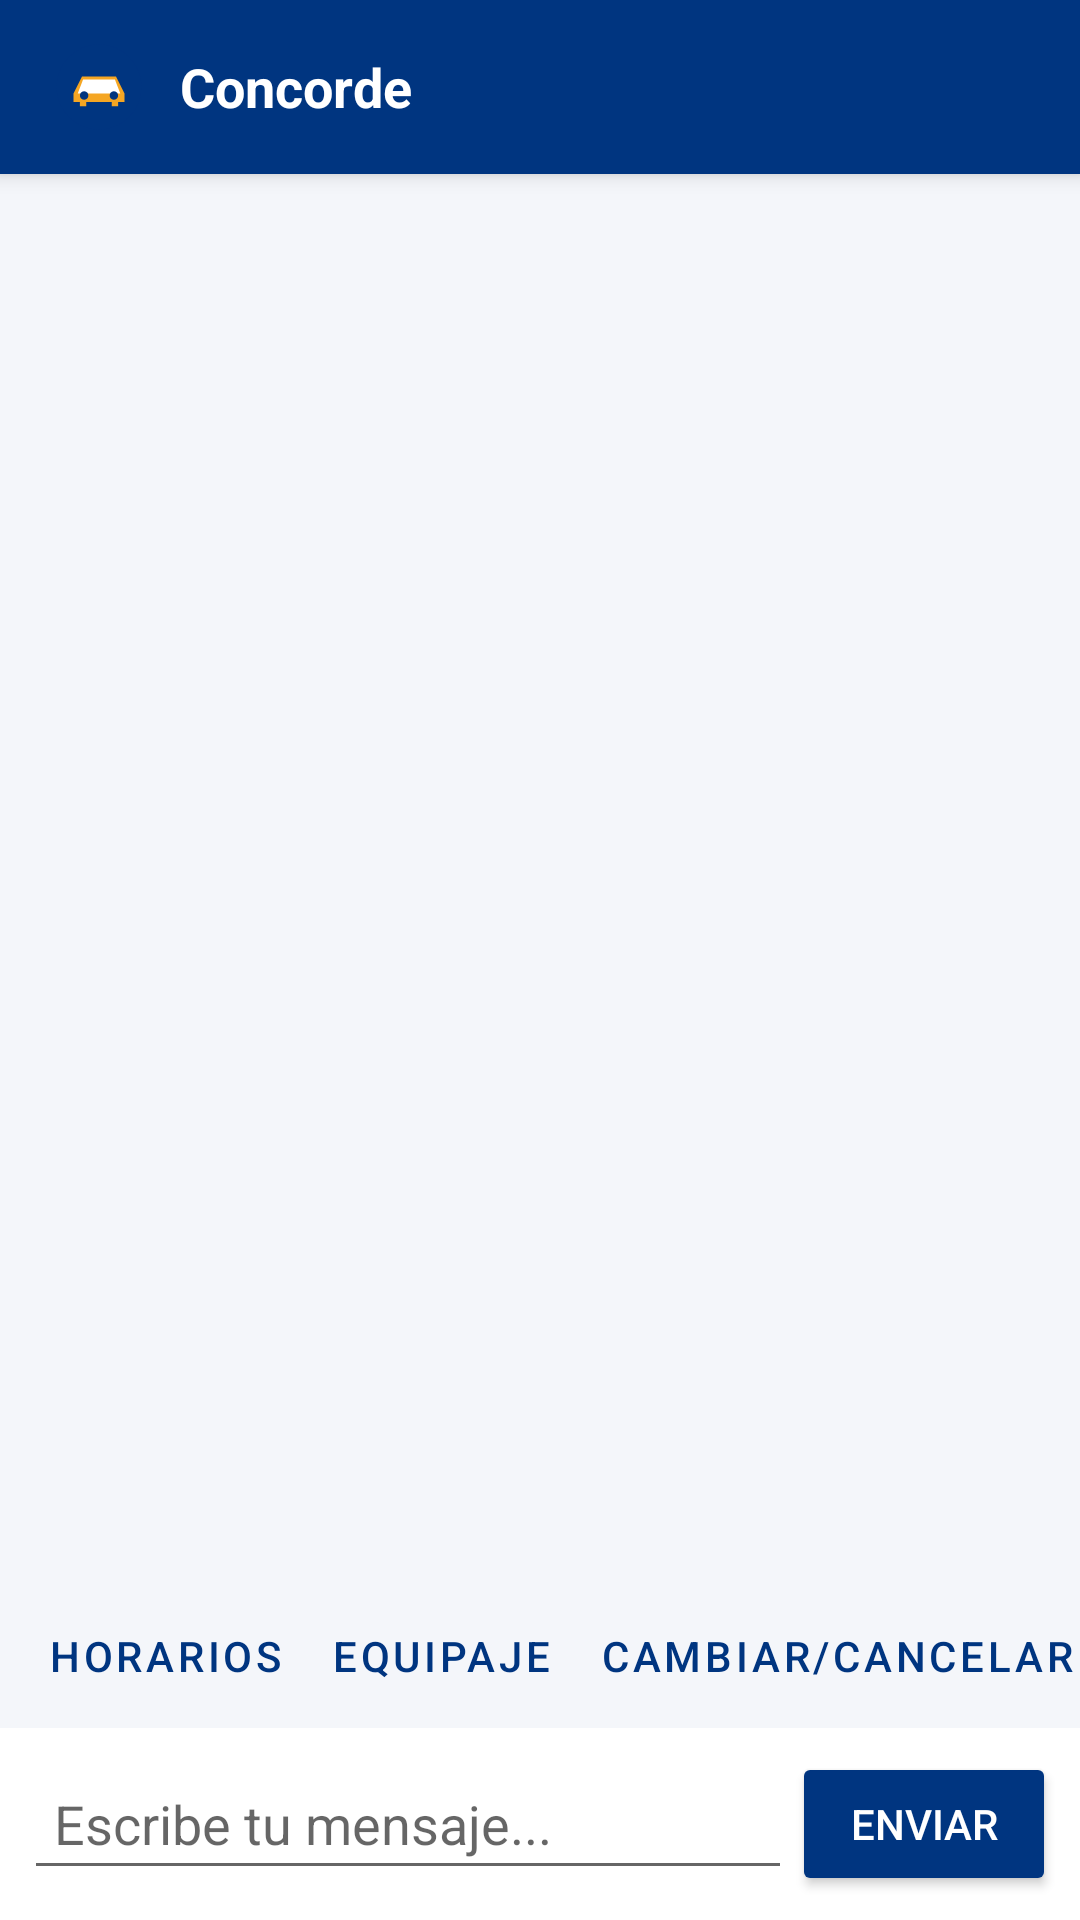

Android layout source for this screen:
<!-- AndroidManifest.xml: application theme Theme.Concorde -->
<!-- res/layout/activity_chat.xml -->
<?xml version="1.0" encoding="utf-8"?>
<LinearLayout xmlns:android="http://schemas.android.com/apk/res/android"
    android:layout_width="match_parent"
    android:layout_height="match_parent"
    android:orientation="vertical"
    android:background="#F4F6FA">

    <include
        android:id="@+id/toolbar"
        layout="@layout/toolbar_concorde" />

    <TextView
        android:id="@+id/textoAviso"
        android:layout_width="match_parent"
        android:layout_height="wrap_content"
        android:background="#FFF3DC"
        android:padding="10dp"
        android:textColor="#9A6A00"
        android:textSize="12sp"
        android:visibility="gone" />

    <Button
        android:id="@+id/botonCerrarTicket"
        style="?android:attr/borderlessButtonStyle"
        android:layout_width="match_parent"
        android:layout_height="wrap_content"
        android:text="Cerrar ticket"
        android:textColor="#E74C3C"
        android:visibility="gone" />

    <androidx.recyclerview.widget.RecyclerView
        android:id="@+id/listaMensajes"
        android:layout_width="match_parent"
        android:layout_height="0dp"
        android:layout_weight="1"
        android:paddingVertical="8dp"
        android:clipToPadding="false" />

    <HorizontalScrollView
        android:id="@+id/contenedorChips"
        android:layout_width="match_parent"
        android:layout_height="wrap_content"
        android:scrollbars="none">

        <LinearLayout
            android:layout_width="wrap_content"
            android:layout_height="wrap_content"
            android:orientation="horizontal"
            android:paddingHorizontal="8dp">

            <Button
                android:id="@+id/chipHorarios"
                style="?android:attr/buttonBarButtonStyle"
                android:layout_width="wrap_content"
                android:layout_height="wrap_content"
                android:text="Horarios"
                android:textColor="#003580" />

            <Button
                android:id="@+id/chipEquipaje"
                style="?android:attr/buttonBarButtonStyle"
                android:layout_width="wrap_content"
                android:layout_height="wrap_content"
                android:text="Equipaje"
                android:textColor="#003580" />

            <Button
                android:id="@+id/chipCambios"
                style="?android:attr/buttonBarButtonStyle"
                android:layout_width="wrap_content"
                android:layout_height="wrap_content"
                android:text="Cambiar/cancelar"
                android:textColor="#003580" />

            <Button
                android:id="@+id/chipAsesor"
                style="?android:attr/buttonBarButtonStyle"
                android:layout_width="wrap_content"
                android:layout_height="wrap_content"
                android:text="Hablar con un asesor"
                android:textColor="#F5A623" />
        </LinearLayout>
    </HorizontalScrollView>

    <LinearLayout
        android:layout_width="match_parent"
        android:layout_height="wrap_content"
        android:orientation="horizontal"
        android:background="#FFFFFF"
        android:padding="8dp"
        android:gravity="center_vertical">

        <EditText
            android:id="@+id/campoMensaje"
            android:layout_width="0dp"
            android:layout_height="wrap_content"
            android:layout_weight="1"
            android:hint="Escribe tu mensaje..."
            android:inputType="textCapSentences"
            android:maxLines="3"
            android:padding="10dp" />

        <Button
            android:id="@+id/botonEnviar"
            android:layout_width="wrap_content"
            android:layout_height="wrap_content"
            android:text="Enviar"
            android:backgroundTint="#003580"
            android:textColor="#FFFFFF" />
    </LinearLayout>
</LinearLayout>
<!-- res/layout/toolbar_concorde.xml (included above) -->
<?xml version="1.0" encoding="utf-8"?>
<LinearLayout xmlns:android="http://schemas.android.com/apk/res/android"
    android:layout_width="match_parent"
    android:layout_height="wrap_content"
    android:orientation="horizontal"
    android:background="#003580"
    android:paddingHorizontal="16dp"
    android:paddingVertical="12dp"
    android:gravity="center_vertical"
    android:elevation="4dp">

    <ImageButton
        android:id="@+id/botonAtras"
        android:layout_width="32dp"
        android:layout_height="32dp"
        android:layout_marginEnd="8dp"
        android:background="?android:attr/selectableItemBackgroundBorderless"
        android:src="@android:drawable/ic_menu_revert"
        app:tint="#FFFFFF"
        android:contentDescription="Volver"
        android:visibility="gone"
        xmlns:app="http://schemas.android.com/apk/res-auto" />

    <ImageView
        android:id="@+id/imagenLogo"
        android:layout_width="34dp"
        android:layout_height="34dp"
        android:src="@drawable/logo_concorde"
        android:contentDescription="Logo Concorde" />

    <TextView
        android:id="@+id/textoTitulo"
        android:layout_width="0dp"
        android:layout_height="wrap_content"
        android:layout_weight="1"
        android:layout_marginStart="10dp"
        android:text="Concorde"
        android:textColor="#FFFFFF"
        android:textSize="18sp"
        android:textStyle="bold" />

</LinearLayout>
<!-- resources referenced by this layout -->
<resources>
  <!-- drawable logo_concorde (drawable) -->
  <?xml version="1.0" encoding="utf-8"?>
  <vector xmlns:android="http://schemas.android.com/apk/res/android"
      android:width="48dp"
      android:height="48dp"
      android:viewportWidth="48"
      android:viewportHeight="48">
      <path
          android:fillColor="#003580"
          android:pathData="M24,4 C12.95,4 4,12.95 4,24 C4,35.05 12.95,44 24,44 C35.05,44 44,35.05 44,24 C44,12.95 35.05,4 24,4 Z" />
      <path
          android:fillColor="#F5A623"
          android:pathData="M12,27 L16,19 L32,19 L36,27 L36,31 L33,31 L33,33 L30,33 L30,31 L18,31 L18,33 L15,33 L15,31 L12,31 Z" />
      <path
          android:fillColor="#FFFFFF"
          android:pathData="M16.5,20.5 L31.5,20.5 L34,27 L14,27 Z" />
      <path
          android:fillColor="#003580"
          android:pathData="M17,28 m-2,0 a2,2 0 1,0 4,0 a2,2 0 1,0 -4,0" />
      <path
          android:fillColor="#003580"
          android:pathData="M31,28 m-2,0 a2,2 0 1,0 4,0 a2,2 0 1,0 -4,0" />
  </vector>
  <style name="Theme.Concorde" parent="Theme.MaterialComponents.Light.NoActionBar">
          <item name="colorPrimary">@color/azul_concorde</item>
          <item name="colorPrimaryVariant">@color/azul_claro</item>
          <item name="colorOnPrimary">@color/blanco</item>
          <item name="colorSecondary">@color/dorado</item>
          <item name="android:statusBarColor">@color/azul_concorde</item>
      </style>
  <color name="azul_concorde">#003580</color>
  <color name="azul_claro">#2E86DE</color>
  <color name="blanco">#FFFFFF</color>
  <color name="dorado">#F4A623</color>
</resources>
